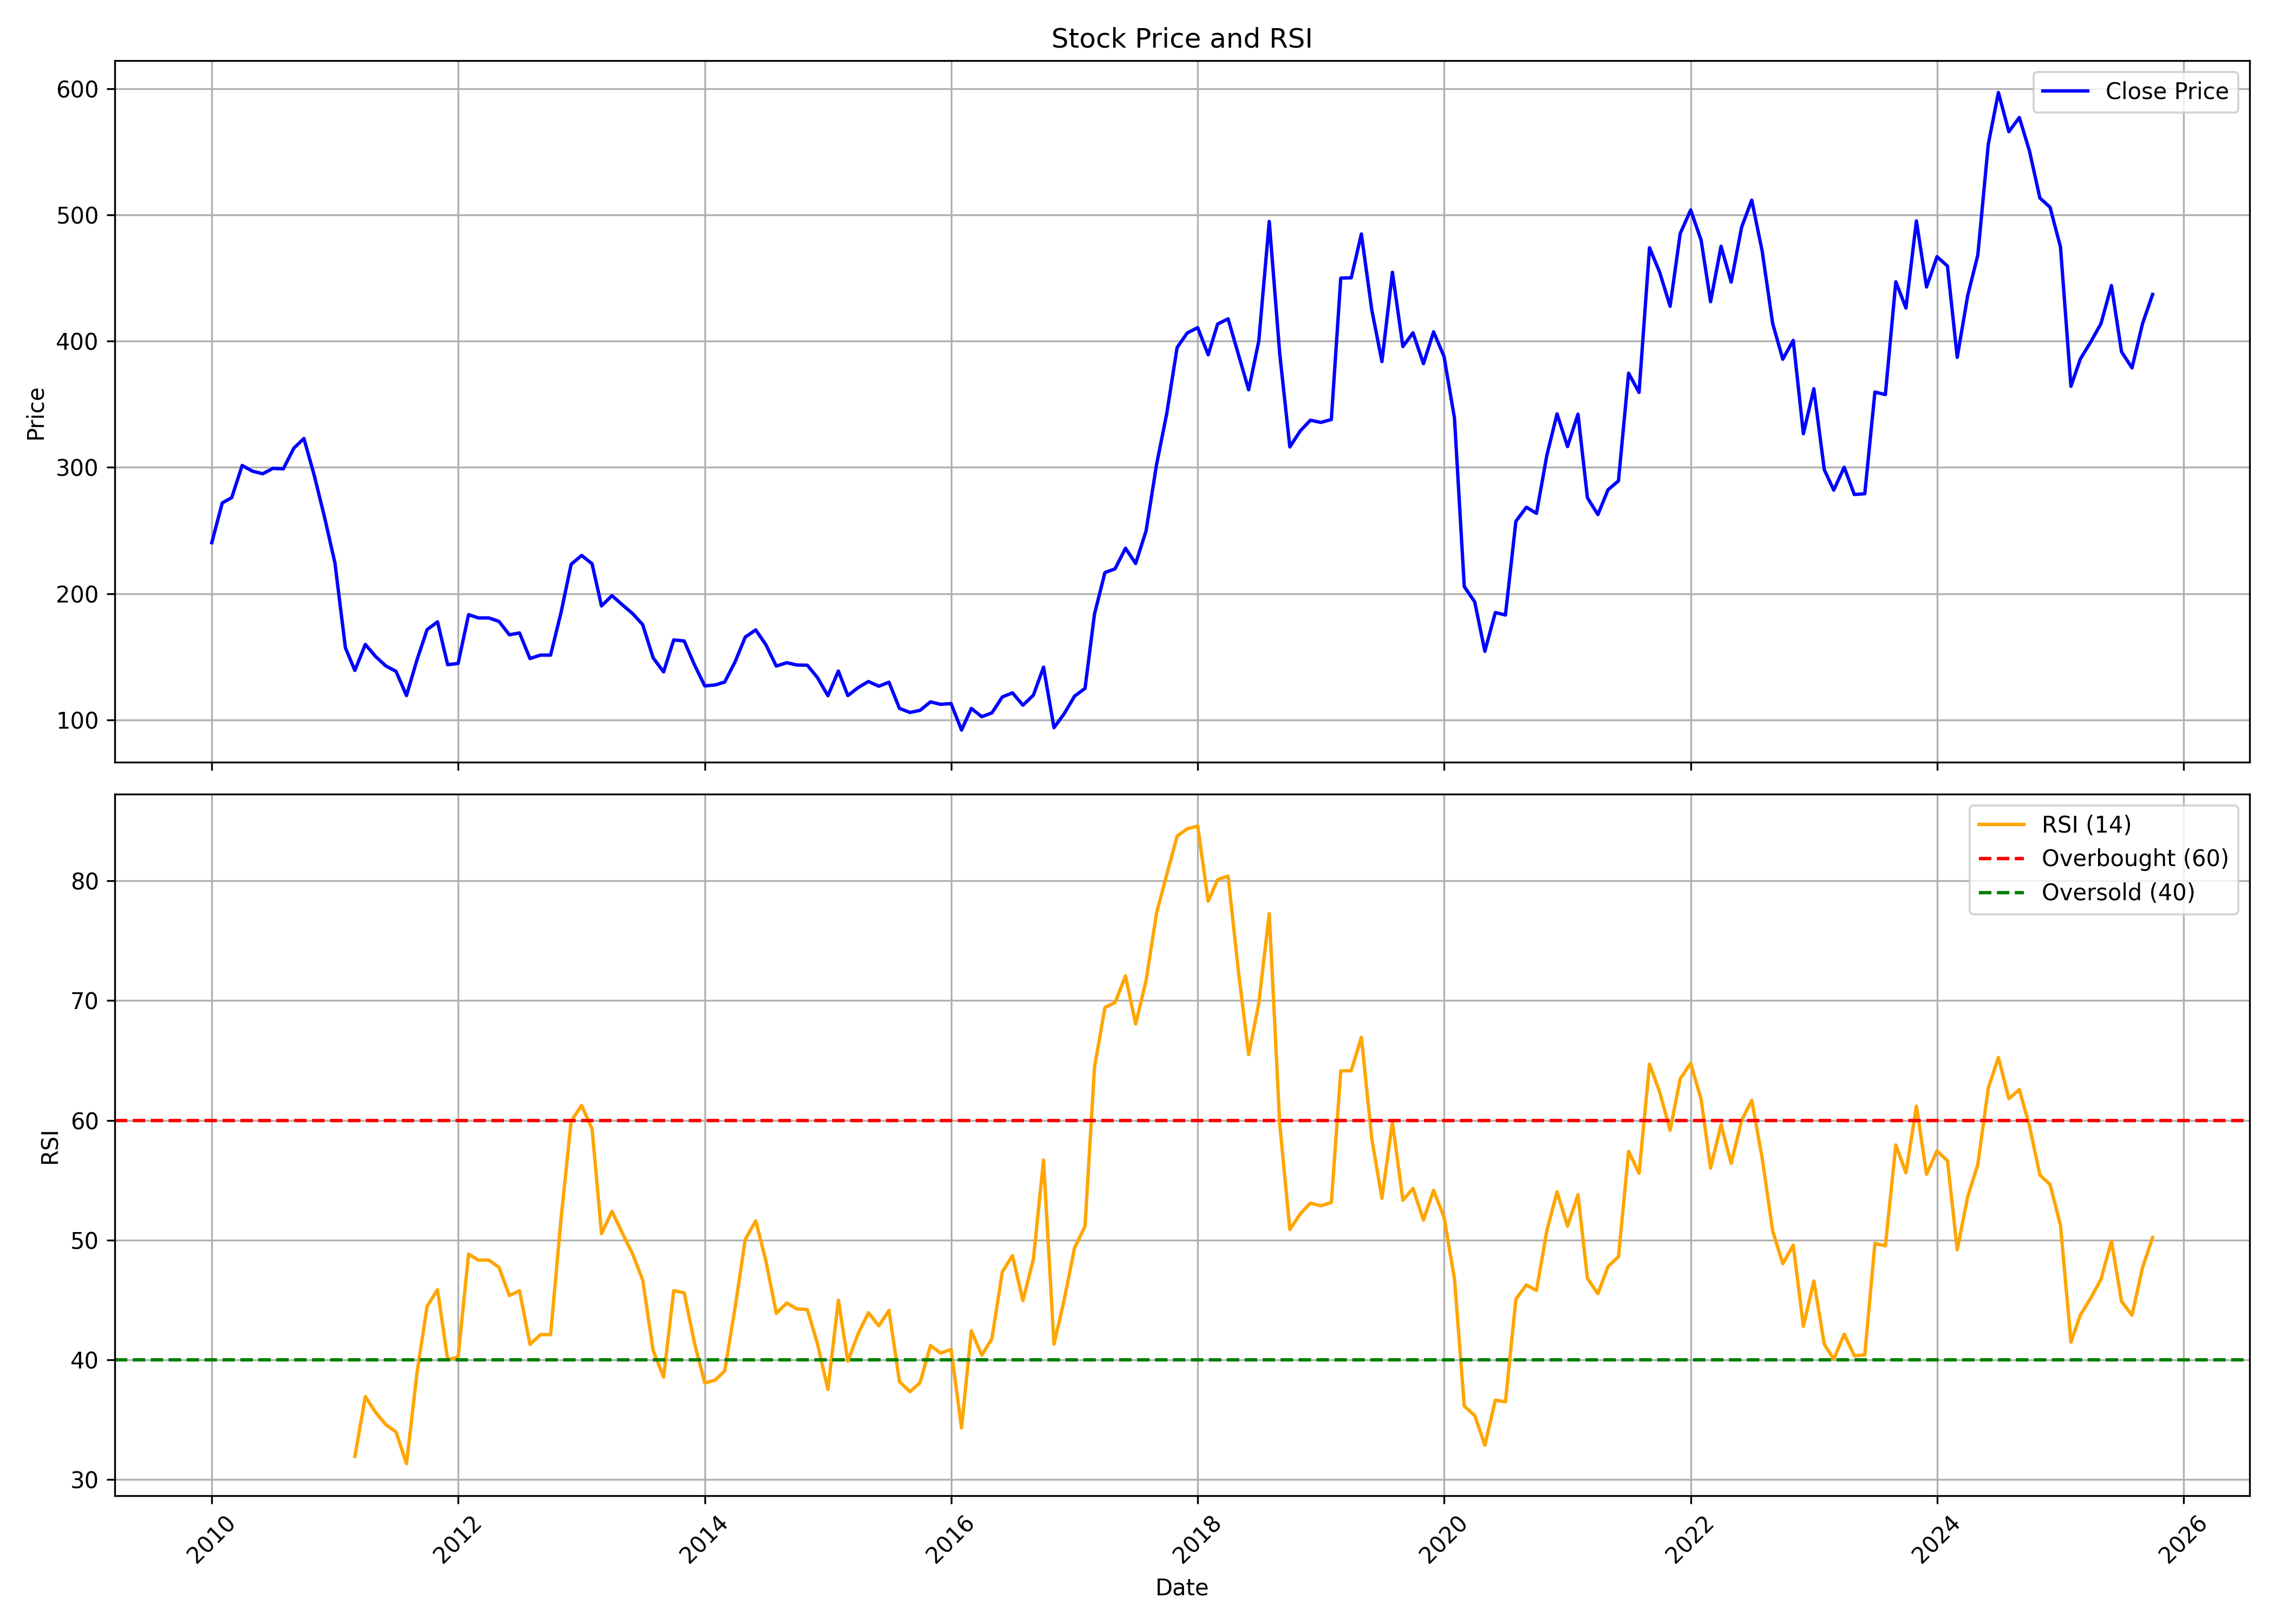

Source data for this figure (header and first rows):
, date, symbol, open, high, low, close, volume, rsi
0, 2010-01-01, SUNTECK, 277.4, 291.7, 232.9, 240.5, 2087708, 
1, 2010-02-01, SUNTECK, 242.6, 279.9, 228.2, 271.9, 2183476, 
2, 2010-03-01, SUNTECK, 271.9, 295.2, 257.6, 276.1, 2582532, 
3, 2010-04-01, SUNTECK, 270.8, 321.3, 267.1, 301.6, 2260220, 
4, 2010-05-01, SUNTECK, 291.1, 314.8, 285.2, 297.1, 2359738, 
5, 2010-06-01, SUNTECK, 297.1, 306.6, 288.1, 295, 2029600, 
6, 2010-07-01, SUNTECK, 293.8, 309.9, 290, 299.3, 1943904, 
7, 2010-08-01, SUNTECK, 299.5, 320.1, 290.6, 298.9, 1813618, 
8, 2010-09-01, SUNTECK, 298.1, 321.3, 290, 315.2, 1987772, 
9, 2010-10-01, SUNTECK, 313.7, 332.3, 310, 323, 2501836, 
10, 2010-11-01, SUNTECK, 325.7, 331.9, 290.9, 293.3, 2488356, 
11, 2010-12-01, SUNTECK, 290.5, 299.5, 197.9, 260.7, 2082576, 
12, 2011-01-01, SUNTECK, 261.2, 271, 223.2, 224.3, 1091414, 
13, 2011-02-01, SUNTECK, 224.2, 232.7, 142.7, 157.1, 2887446, 
14, 2011-03-01, SUNTECK, 159.8, 175.9, 129.5, 139.2, 3040998, 31.93
15, 2011-04-01, SUNTECK, 139, 217.5, 139, 159.8, 3285714, 36.92
16, 2011-05-01, SUNTECK, 166.3, 188.9, 131, 150.4, 2707298, 35.63
17, 2011-06-01, SUNTECK, 151.6, 156.9, 130.8, 142.7, 2419420, 34.58
18, 2011-07-01, SUNTECK, 144, 147.3, 120.1, 138.5, 1100184, 33.98
19, 2011-08-01, SUNTECK, 140.3, 148.8, 117.2, 119.3, 641088, 31.33
20, 2011-09-01, SUNTECK, 119.3, 151.6, 116.2, 147.5, 3625072, 38.86
21, 2011-10-01, SUNTECK, 147.5, 178, 145.9, 171.5, 445242, 44.46
22, 2011-11-01, SUNTECK, 171.1, 188, 167.5, 177.7, 539158, 45.85
23, 2011-12-01, SUNTECK, 178.2, 209.4, 139.7, 143.7, 471078, 39.99
24, 2012-01-01, SUNTECK, 143.8, 154.2, 117.3, 144.7, 2637804, 40.23
25, 2012-02-01, SUNTECK, 148.5, 203.9, 145.9, 183.4, 576928, 48.83
26, 2012-03-01, SUNTECK, 183.7, 185.6, 143.2, 180.8, 348416, 48.32
27, 2012-04-01, SUNTECK, 181.3, 184.8, 171.4, 180.8, 210826, 48.32
28, 2012-05-01, SUNTECK, 180.8, 207.8, 174.5, 178.1, 160978, 47.72
29, 2012-06-01, SUNTECK, 178.3, 178.5, 160.8, 167.4, 434432, 45.36
30, 2012-07-01, SUNTECK, 169.4, 173, 162.4, 168.9, 471114, 45.77
31, 2012-08-01, SUNTECK, 168.4, 169, 140.4, 148.6, 475464, 41.29
32, 2012-09-01, SUNTECK, 145.2, 168.5, 145.2, 151.3, 577610, 42.1
33, 2012-10-01, SUNTECK, 152.1, 160.6, 148.1, 151.3, 723850, 42.1
34, 2012-11-01, SUNTECK, 150.5, 190.2, 147, 185, 633912, 51.76
35, 2012-12-01, SUNTECK, 184.8, 250.5, 180.7, 223.3, 672962, 59.93
36, 2013-01-01, SUNTECK, 228.4, 266.6, 221.4, 230.3, 2035684, 61.24
37, 2013-02-01, SUNTECK, 231.9, 240.5, 222.8, 223.7, 379846, 59.29
38, 2013-03-01, SUNTECK, 223.8, 228.1, 182, 190.3, 355042, 50.54
39, 2013-04-01, SUNTECK, 190.3, 207.6, 169.1, 198.5, 540222, 52.39
40, 2013-05-01, SUNTECK, 198.5, 207.1, 181, 191.4, 663984, 50.62
41, 2013-06-01, SUNTECK, 192.8, 206.2, 182.4, 184.3, 525654, 48.85
42, 2013-07-01, SUNTECK, 184.2, 190.5, 157.6, 175.5, 171610, 46.66
43, 2013-08-01, SUNTECK, 178.4, 178.4, 140.5, 149.2, 151710, 40.77
44, 2013-09-01, SUNTECK, 150, 156.2, 137.5, 138, 193910, 38.56
45, 2013-10-01, SUNTECK, 137.4, 166.7, 123.9, 163.4, 374008, 45.77
46, 2013-11-01, SUNTECK, 164.4, 187.1, 149.6, 162.6, 596422, 45.59
47, 2013-12-01, SUNTECK, 163.2, 168.7, 142, 144, 392434, 41.46
48, 2014-01-01, SUNTECK, 144.8, 150, 120.6, 126.9, 330456, 38.06
49, 2014-02-01, SUNTECK, 127.2, 131, 105.4, 127.7, 453958, 38.31
50, 2014-03-01, SUNTECK, 137.8, 142.9, 113.6, 130, 1254904, 39.07
51, 2014-04-01, SUNTECK, 130, 153.9, 129, 146.1, 1119498, 44.38
52, 2014-05-01, SUNTECK, 146.1, 178.2, 133.5, 165.6, 3089954, 50.05
53, 2014-06-01, SUNTECK, 163.4, 180.1, 156.3, 171.3, 2400758, 51.6
54, 2014-07-01, SUNTECK, 173.4, 181, 154.2, 159.6, 1680688, 48.3
55, 2014-08-01, SUNTECK, 159.6, 162.9, 130.1, 142.6, 1369634, 43.88
56, 2014-09-01, SUNTECK, 141.2, 158.6, 138.2, 145.3, 3127110, 44.74
57, 2014-10-01, SUNTECK, 146.1, 149.5, 141, 143.5, 891710, 44.25
58, 2014-11-01, SUNTECK, 143.9, 163.4, 135.3, 143.3, 2046156, 44.19
59, 2014-12-01, SUNTECK, 143.9, 145, 125.8, 133.5, 1619028, 41.34
... 130 more rows
